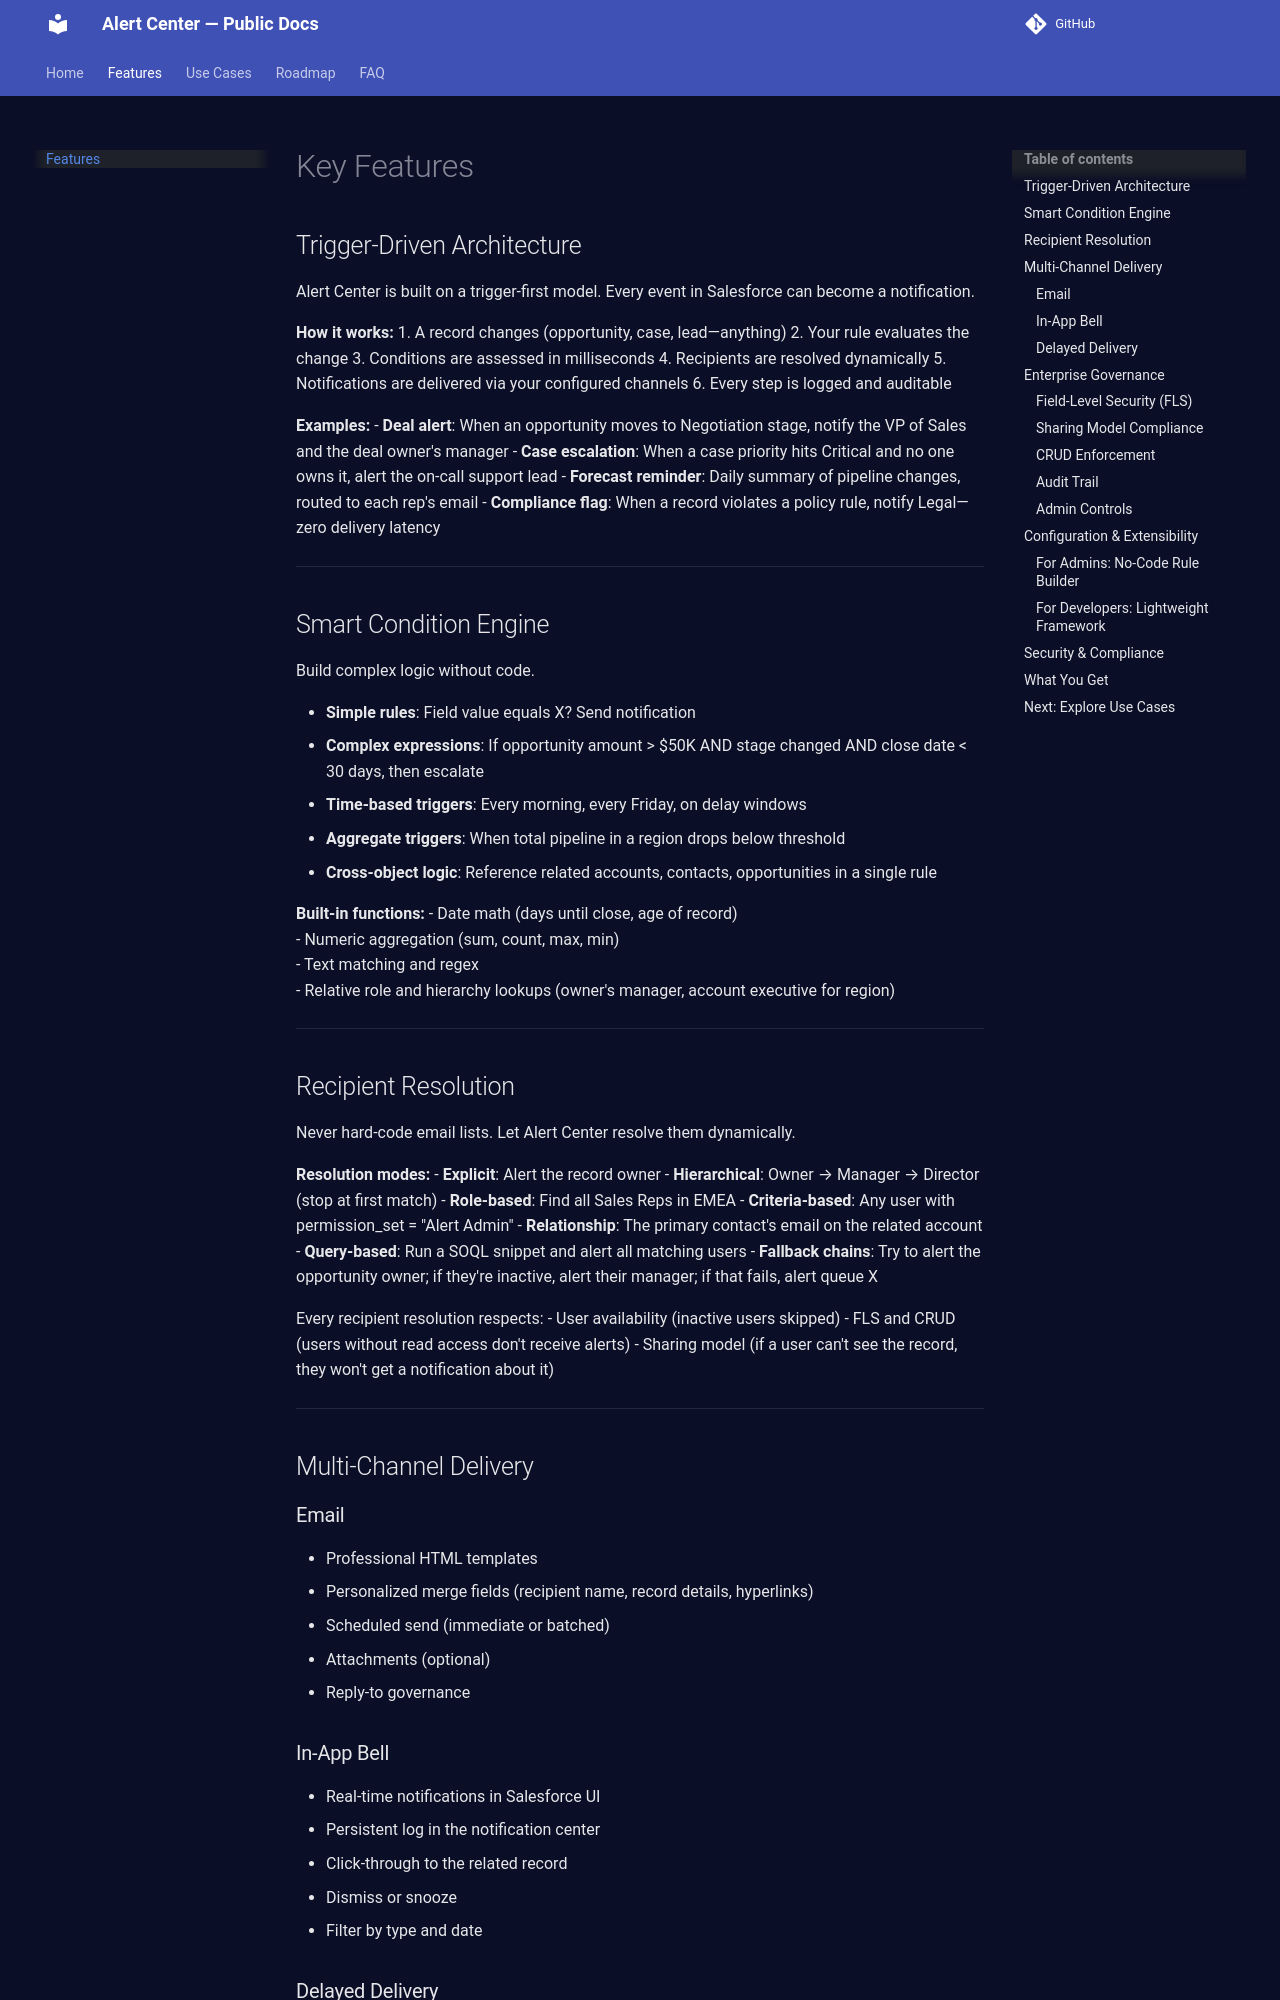

repository: rubicite/alert-center-docs · page: features/index.html · generator: mkdocs

# Key Features

## Trigger-Driven Architecture

Alert Center is built on a trigger-first model. Every event in Salesforce can become a notification.

**How it works:**
1. A record changes (opportunity, case, lead—anything)
2. Your rule evaluates the change
3. Conditions are assessed in milliseconds
4. Recipients are resolved dynamically
5. Notifications are delivered via your configured channels
6. Every step is logged and auditable

**Examples:**
- **Deal alert**: When an opportunity moves to Negotiation stage, notify the VP of Sales and the deal owner's manager
- **Case escalation**: When a case priority hits Critical and no one owns it, alert the on-call support lead
- **Forecast reminder**: Daily summary of pipeline changes, routed to each rep's email
- **Compliance flag**: When a record violates a policy rule, notify Legal—zero delivery latency

---

## Smart Condition Engine

Build complex logic without code.

- **Simple rules**: Field value equals X? Send notification
- **Complex expressions**: If opportunity amount > $50K AND stage changed AND close date < 30 days, then escalate
- **Time-based triggers**: Every morning, every Friday, on delay windows
- **Aggregate triggers**: When total pipeline in a region drops below threshold
- **Cross-object logic**: Reference related accounts, contacts, opportunities in a single rule

**Built-in functions:**
- Date math (days until close, age of record)  
- Numeric aggregation (sum, count, max, min)  
- Text matching and regex  
- Relative role and hierarchy lookups (owner's manager, account executive for region)  

---

## Recipient Resolution

Never hard-code email lists. Let Alert Center resolve them dynamically.

**Resolution modes:**
- **Explicit**: Alert the record owner
- **Hierarchical**: Owner → Manager → Director (stop at first match)
- **Role-based**: Find all Sales Reps in EMEA
- **Criteria-based**: Any user with permission_set = "Alert Admin"
- **Relationship**: The primary contact's email on the related account
- **Query-based**: Run a SOQL snippet and alert all matching users
- **Fallback chains**: Try to alert the opportunity owner; if they're inactive, alert their manager; if that fails, alert queue X

Every recipient resolution respects:
- User availability (inactive users skipped)
- FLS and CRUD (users without read access don't receive alerts)
- Sharing model (if a user can't see the record, they won't get a notification about it)

---

## Multi-Channel Delivery
